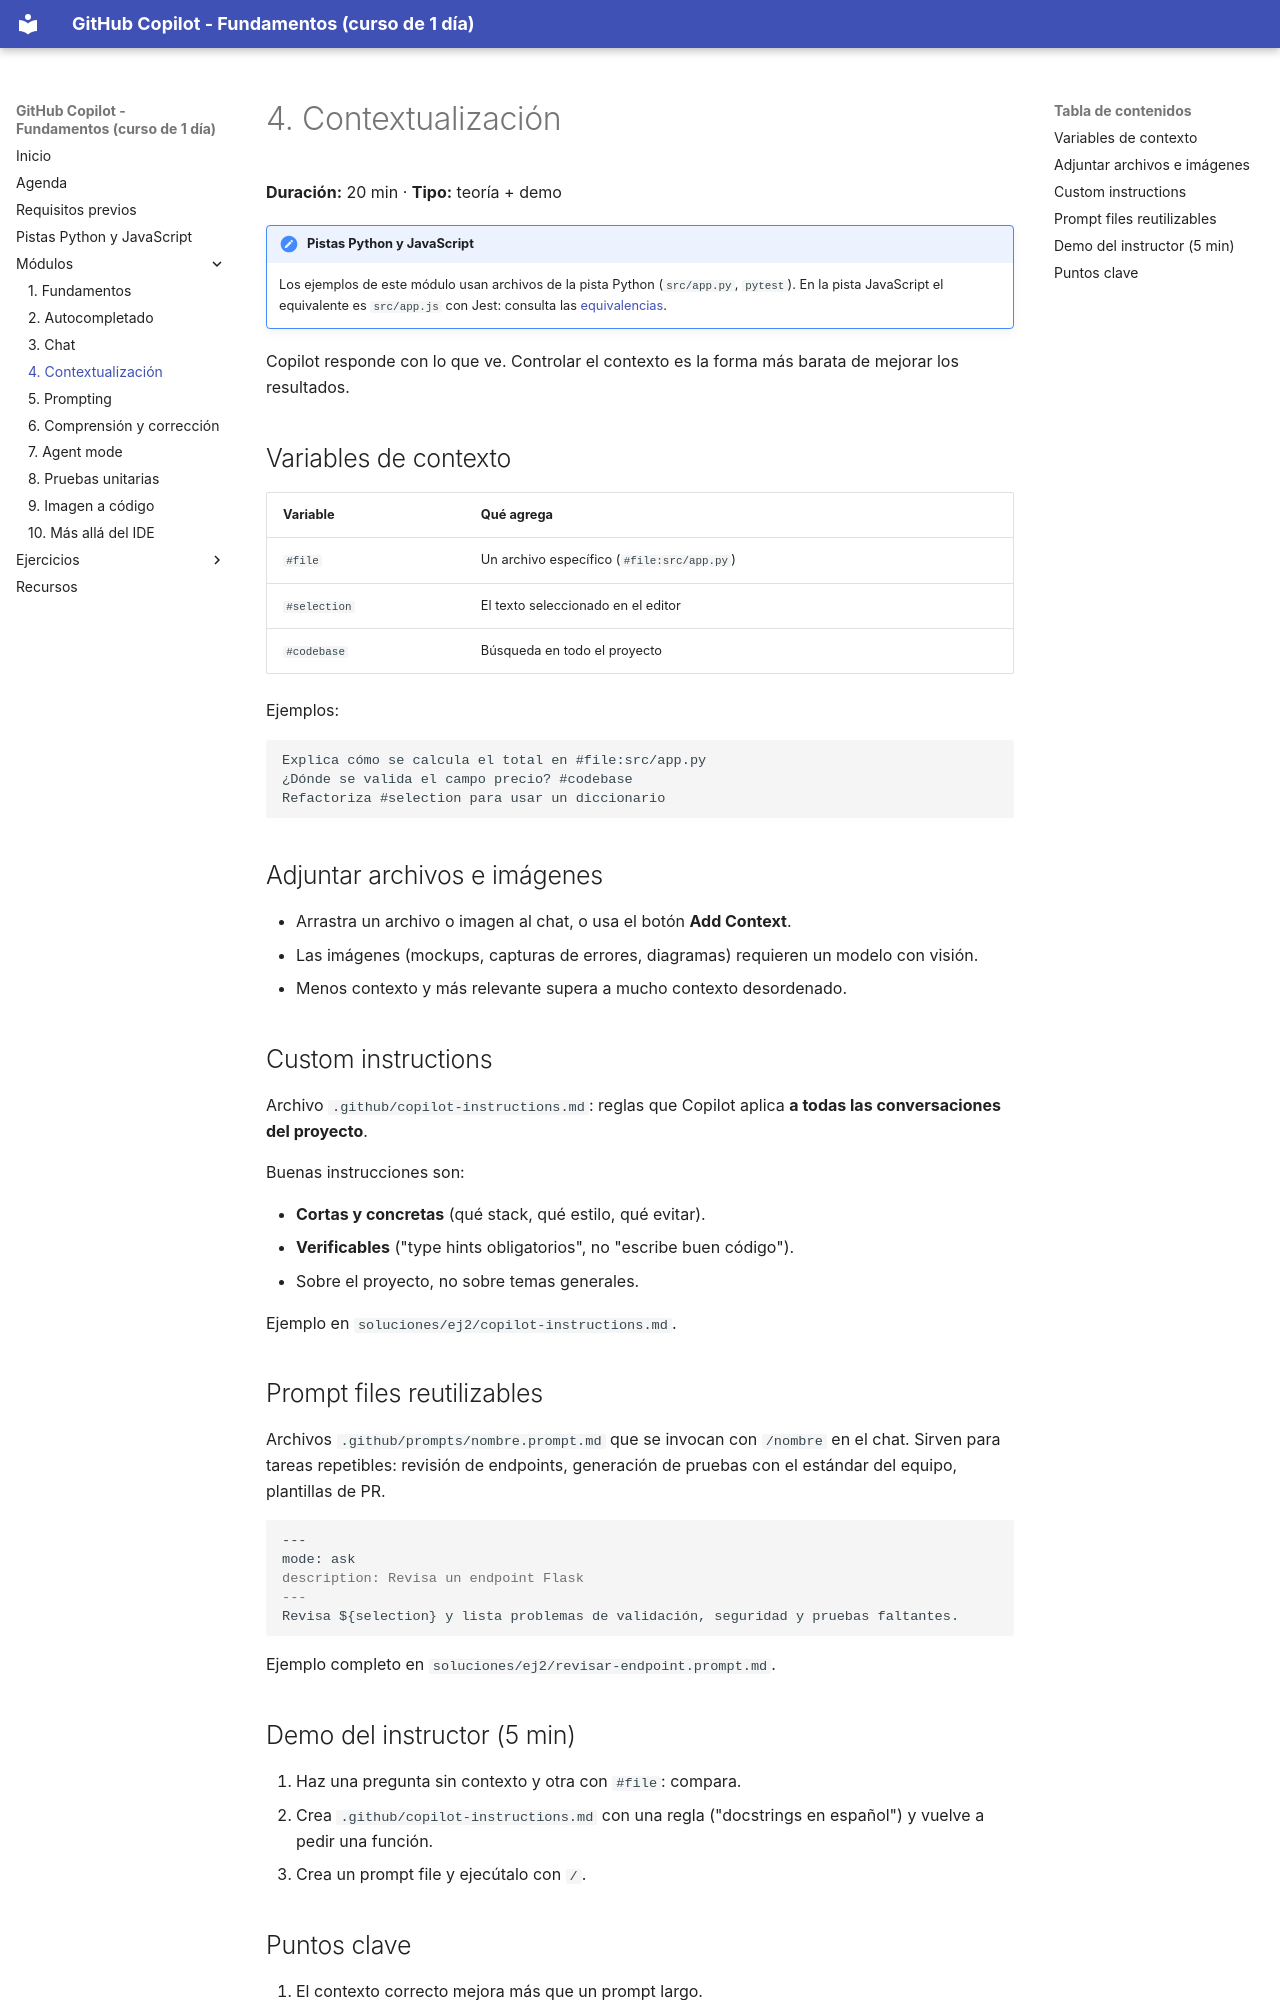

repository: FabyColin/github-copilot-practice · page: modulos/04-contextualizacion/index.html · generator: mkdocs

# 4. Contextualización

**Duración:** 20 min · **Tipo:** teoría + demo


!!! note "Pistas Python y JavaScript"
    Los ejemplos de este módulo usan archivos de la pista Python (`src/app.py`, `pytest`). En la pista JavaScript el equivalente es `src/app.js` con Jest: consulta las [equivalencias](../pistas.md#equivalencias-de-archivos).

Copilot responde con lo que ve. Controlar el contexto es la forma más barata de mejorar los resultados.

## Variables de contexto

| Variable | Qué agrega |
|---|---|
| `#file` | Un archivo específico (`#file:src/app.py`) |
| `#selection` | El texto seleccionado en el editor |
| `#codebase` | Búsqueda en todo el proyecto |

Ejemplos:

```text
Explica cómo se calcula el total en #file:src/app.py
¿Dónde se valida el campo precio? #codebase
Refactoriza #selection para usar un diccionario
```

## Adjuntar archivos e imágenes

- Arrastra un archivo o imagen al chat, o usa el botón **Add Context**.
- Las imágenes (mockups, capturas de errores, diagramas) requieren un modelo con visión.
- Menos contexto y más relevante supera a mucho contexto desordenado.

## Custom instructions

Archivo `.github/copilot-instructions.md`: reglas que Copilot aplica **a todas las conversaciones del proyecto**.

Buenas instrucciones son:

- **Cortas y concretas** (qué stack, qué estilo, qué evitar).
- **Verificables** ("type hints obligatorios", no "escribe buen código").
- Sobre el proyecto, no sobre temas generales.

Ejemplo en `soluciones/ej2/copilot-instructions.md`.

## Prompt files reutilizables

Archivos `.github/prompts/nombre.prompt.md` que se invocan con `/nombre` en el chat. Sirven para tareas repetibles: revisión de endpoints, generación de pruebas con el estándar del equipo, plantillas de PR.

```markdown
---
mode: ask
description: Revisa un endpoint Flask
---
Revisa ${selection} y lista problemas de validación, seguridad y pruebas faltantes.
```

Ejemplo completo en `soluciones/ej2/revisar-endpoint.prompt.md`.

## Demo del instructor (5 min)

1. Haz una pregunta sin contexto y otra con `#file`: compara.
2. Crea `.github/copilot-instructions.md` con una regla ("docstrings en español") y vuelve a pedir una función.
3. Crea un prompt file y ejecútalo con `/`.
